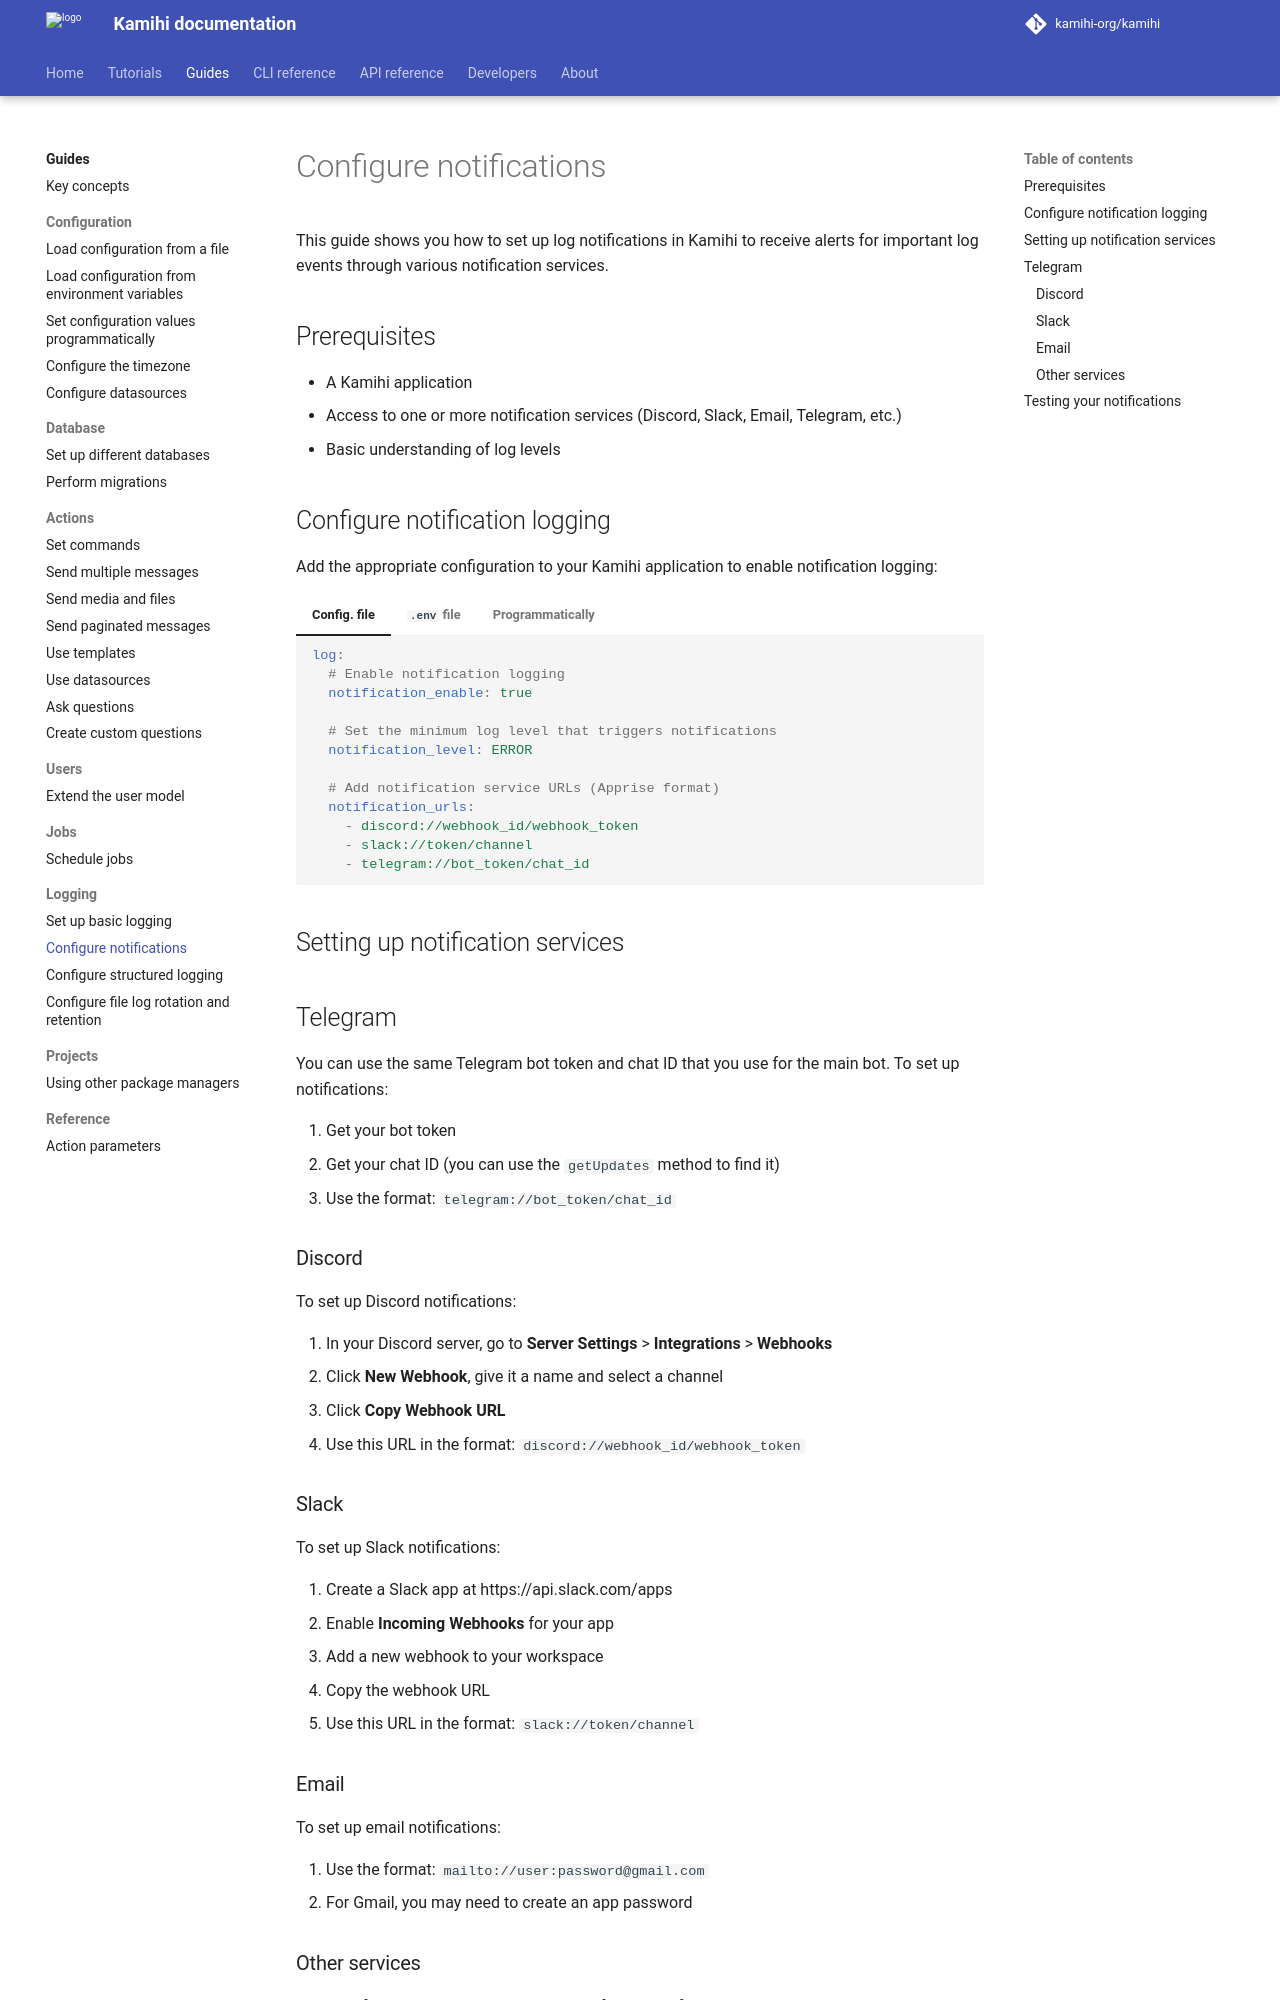

repository: kamihi-org/kamihi · page: 5.5.1/guides/logging/configure-notifications/index.html · generator: mkdocs

This guide shows you how to set up log notifications in Kamihi to receive alerts for important log events through various notification services.

## Prerequisites

- A Kamihi application
- Access to one or more notification services (Discord, Slack, Email, Telegram, etc.)
- Basic understanding of log levels

## Configure notification logging

Add the appropriate configuration to your Kamihi application to enable notification logging:

=== "Config. file"
    ```yaml
    log:
      # Enable notification logging
      notification_enable: true
      
      # Set the minimum log level that triggers notifications
      notification_level: ERROR
      
      # Add notification service URLs (Apprise format)
      notification_urls:
        - discord://webhook_id/webhook_token
        - slack://token/channel
        - telegram://bot_token/chat_id
    ```
=== "`.env` file"
    ```bash
    # Enable notification logging
    KAMIHI_LOG__NOTIFICATION_ENABLE=true
    
    # Set the minimum log level that triggers notifications
    KAMIHI_LOG__NOTIFICATION_LEVEL=ERROR
    
    # Add notification service URLs (Apprise format)
    # For multiple URLs, use comma-separated values
    KAMIHI_LOG__NOTIFICATION_URLS=discord://webhook_id/webhook_token,slack://token/channel
    ```
=== "Programmatically"
    ```python
    from kamihi import bot

    bot.settings.log.notification_enable = True
    bot.settings.log.notification_level = "ERROR"
    bot.settings.log.notification_urls = [
        "discord://webhook_id/webhook_token",
        "slack://token/channel",
        "telegram://bot_token/chat_id"
    ]
    ```

## Setting up notification services

## Telegram

You can use the same Telegram bot token and chat ID that you use for the main bot. To set up notifications:

1. Get your bot token
2. Get your chat ID (you can use the `getUpdates` method to find it)
3. Use the format: `telegram://bot_token/chat_id`

### Discord

To set up Discord notifications:

1. In your Discord server, go to **Server Settings** > **Integrations** > **Webhooks**
2. Click **New Webhook**, give it a name and select a channel
3. Click **Copy Webhook URL**
4. Use this URL in the format: `discord://webhook_id/webhook_token`

### Slack

To set up Slack notifications:

1. Create a Slack app at https://api.slack.com/apps
2. Enable **Incoming Webhooks** for your app
3. Add a new webhook to your workspace
4. Copy the webhook URL
5. Use this URL in the format: `slack://token/channel`

### Email

To set up email notifications:

1. Use the format: `mailto://user:password@gmail.com`
2. For Gmail, you may need to create an app password
